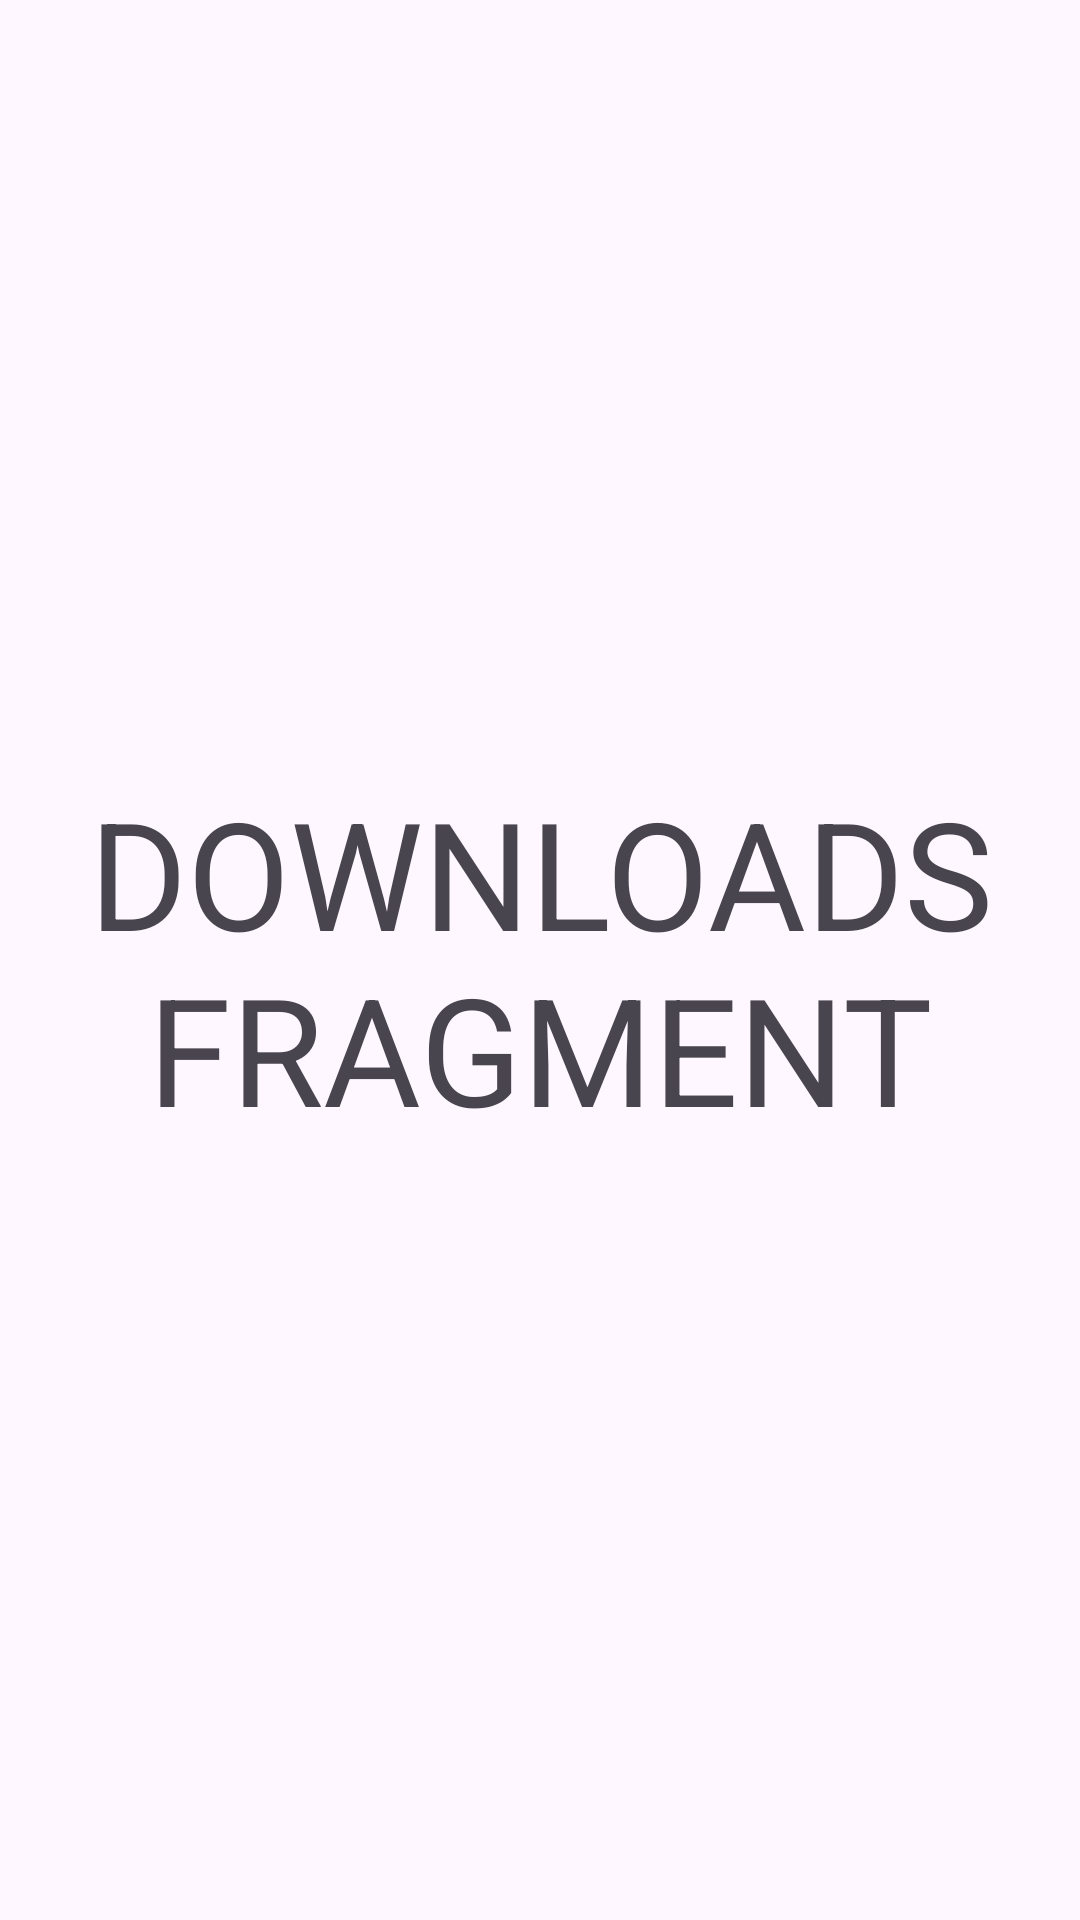

This screen was rendered from an Android layout file. Write that file and the resources it references.
<!-- AndroidManifest.xml: application theme Theme.Project_android -->
<!-- res/layout/fragment_downloads.xml -->
<?xml version="1.0" encoding="utf-8"?>
<FrameLayout xmlns:android="http://schemas.android.com/apk/res/android"
    xmlns:tools="http://schemas.android.com/tools"
    android:layout_width="match_parent"
    android:layout_height="match_parent"
    tools:context=".ui.fragment.DownloadsFragment">

    
    <TextView
        android:layout_width="match_parent"
        android:layout_height="match_parent"
        android:gravity="center"
        android:textSize="50dp"
        android:text="DOWNLOADS FRAGMENT" />

</FrameLayout>
<!-- resources referenced by this layout -->
<resources>
  <style name="Theme.Project_android" parent="Base.Theme.Project_android" />
  <style name="Base.Theme.Project_android" parent="Theme.Material3.DayNight.NoActionBar">
          <item name="colorPrimary">@color/pale_black</item>
          <item name="colorPrimaryVariant">@color/dark_grey</item>
          <item name="colorOnPrimary">@color/white</item>
      </style>
  <color name="pale_black">#1D1D1D</color>
  <color name="dark_grey">#2D2D2D</color>
  <color name="white">#FFFFFF</color>
</resources>
